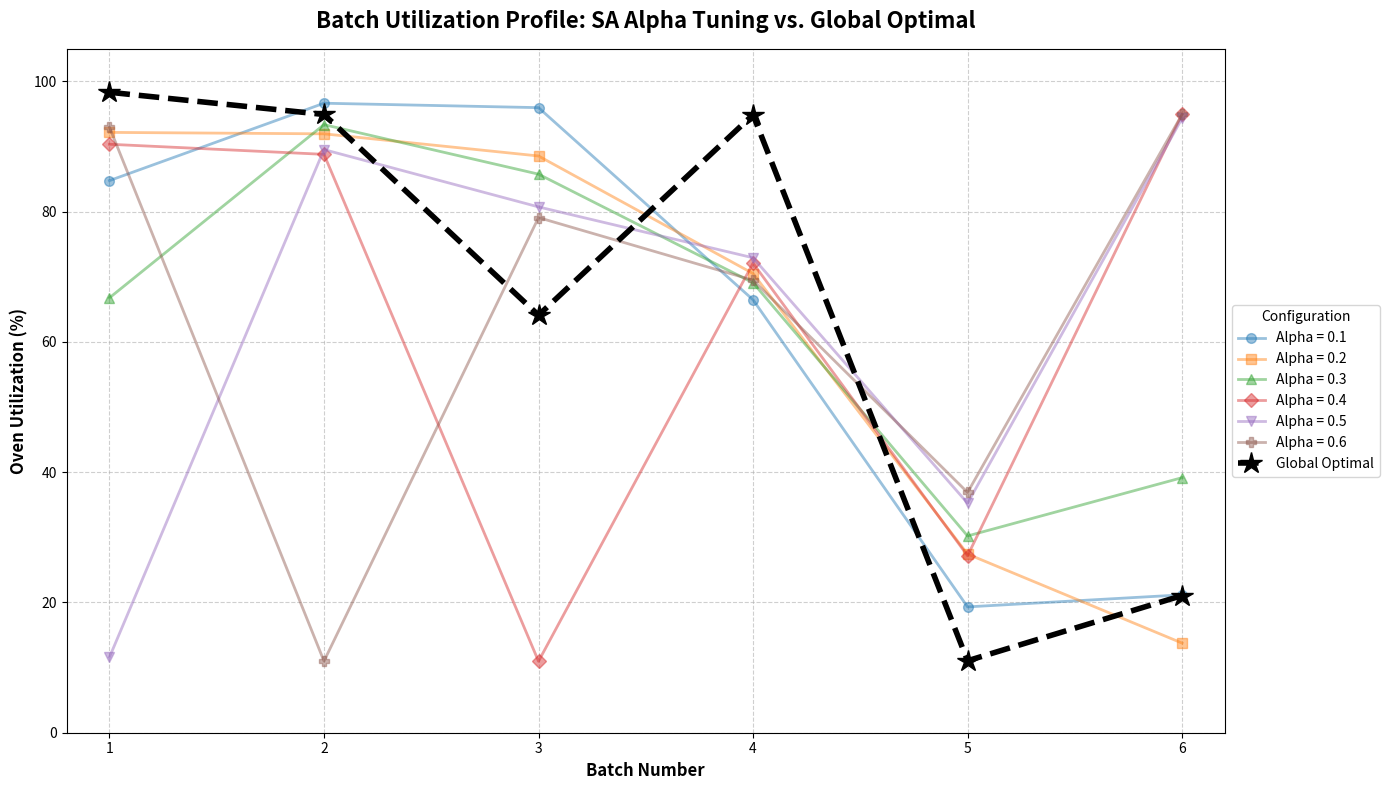

Here is the Python script that generated this plot:
import matplotlib.pyplot as plt
import numpy as np

def plot_batch_utilization():
    # -------------------------------------------------
    # DATA: Batch fill percentages (50 iterations each)
    # -------------------------------------------------
    alpha_data = {
        0.1: [84.77, 96.65, 95.97, 66.47, 19.32, 21.17],
        0.2: [92.17, 91.95, 88.55, 70.50, 27.43, 13.76],
        0.3: [66.77, 93.36, 85.76, 69.09, 30.21, 39.16],
        0.4: [90.35, 88.80, 10.97, 72.09, 27.17, 94.96],
        0.5: [11.59, 89.53, 80.73, 72.92, 35.24, 94.34],
        0.6: [92.97, 10.99, 79.09, 69.48, 36.89, 94.94]
    }

    # Global Optimal (MIP) batch fill percentages
    global_optimal_data = [98.33, 94.92, 64.11, 94.88, 11.05, 21.06]

    # -------------------------------------------------
    # PLOTTING
    # -------------------------------------------------
    plt.figure(figsize=(15, 8))
    batches = list(range(1, 7))
    markers = ['o', 's', '^', 'D', 'v', 'P']

    # SA alpha curves (lighter)
    for i, (alpha, fills) in enumerate(alpha_data.items()):
        plt.plot(
            batches,
            fills,
            marker=markers[i % len(markers)],
            markersize=7,
            linewidth=2.0,
            alpha=0.45,
            label=f'Alpha = {alpha}'
        )

    # Global Optimal curve (dark & dominant)
    plt.plot(
        batches,
        global_optimal_data,
        marker='*',
        markersize=16,
        linewidth=4.0,
        linestyle='--',
        color='black',
        label='Global Optimal'
    )

    # -------------------------------------------------
    # FORMATTING
    # -------------------------------------------------
    plt.title(
        'Batch Utilization Profile: SA Alpha Tuning vs. Global Optimal',
        fontsize=16,
        fontweight='bold',
        pad=15
    )
    plt.xlabel('Batch Number', fontsize=12, fontweight='bold')
    plt.ylabel('Oven Utilization (%)', fontsize=12, fontweight='bold')

    plt.ylim(0, 105)
    plt.xlim(0.8, 6.2)
    plt.xticks(batches)
    plt.grid(True, linestyle='--', alpha=0.6)

    plt.legend(
        title='Configuration',
        loc='center left',
        bbox_to_anchor=(1, 0.5),
        frameon=True
    )

    plt.tight_layout()
    plt.subplots_adjust(right=0.82)

    # -------------------------------------------------
    # SAVE & SHOW
    # -------------------------------------------------
    plt.savefig("mod3_plot.png", dpi=300, bbox_inches="tight")
    plt.show()


if __name__ == "__main__":
    plot_batch_utilization()
